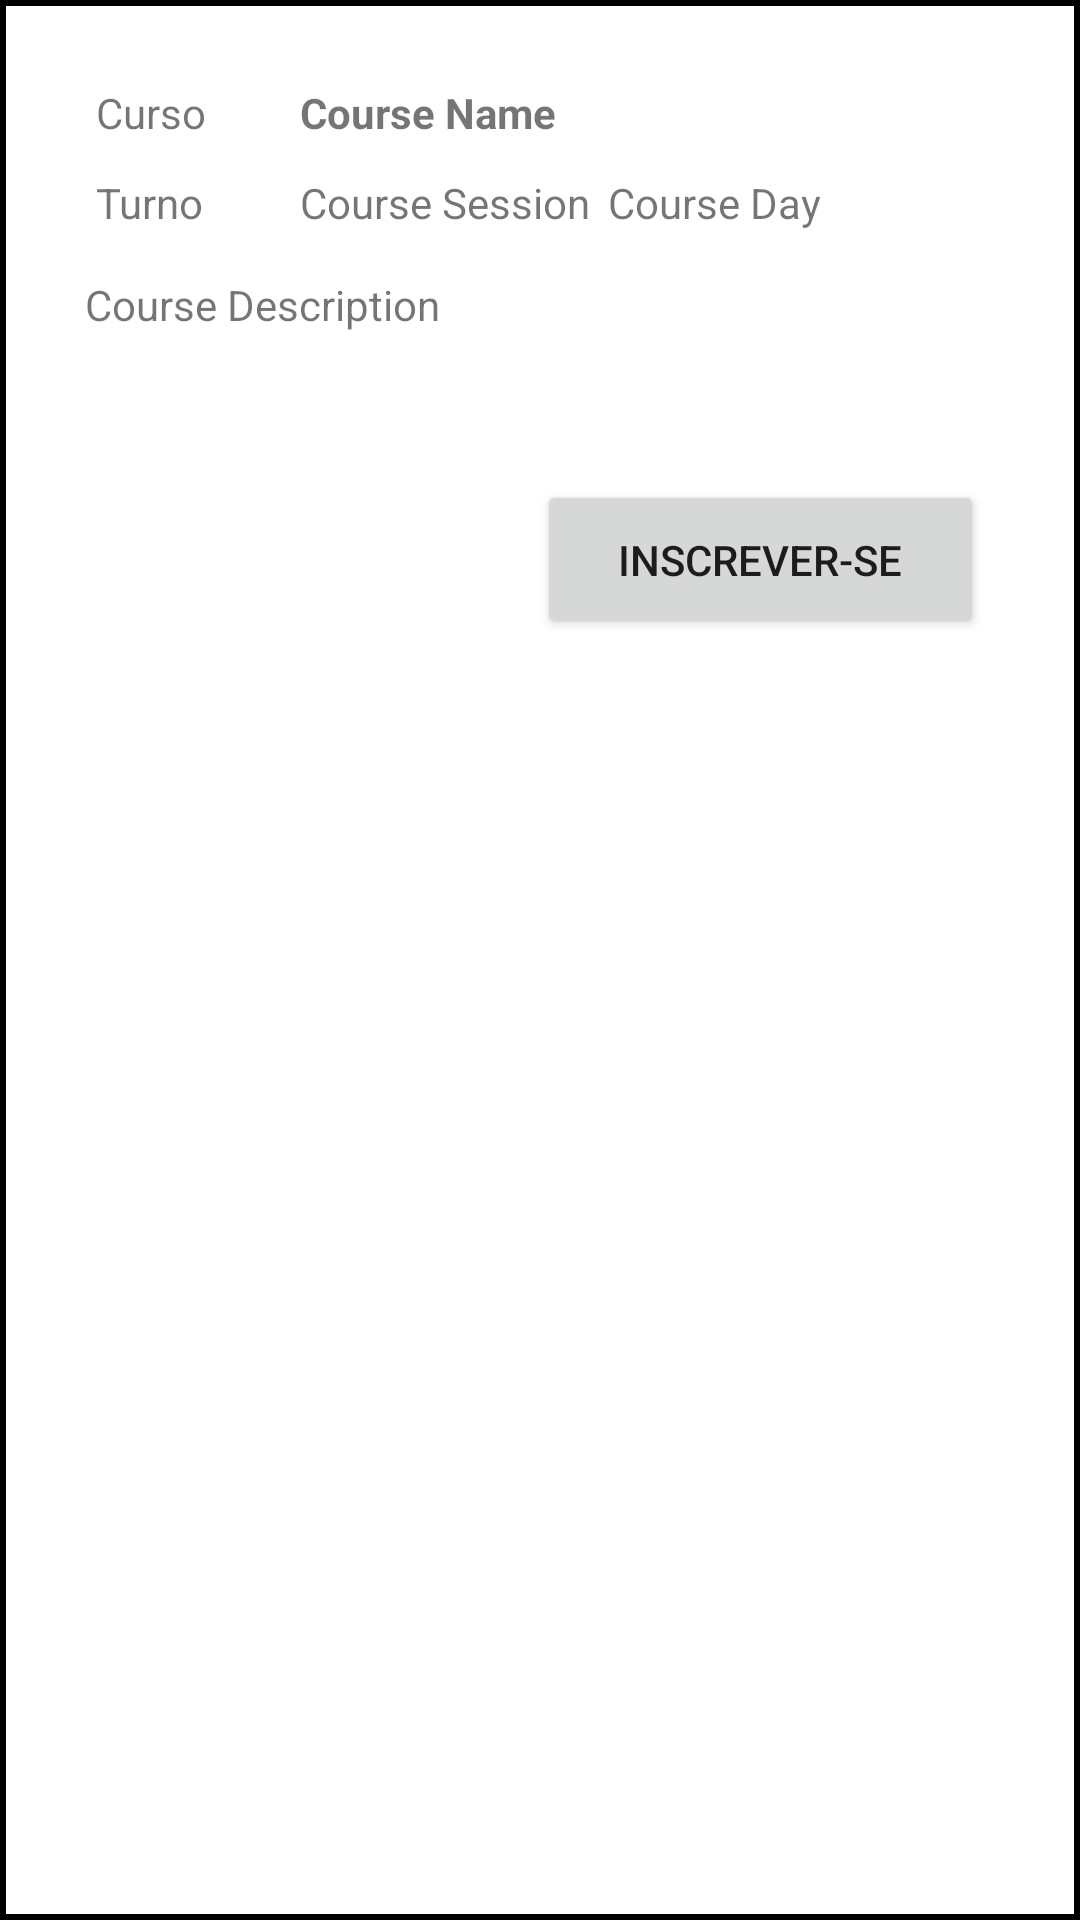

The Android layout XML behind this screen, and the referenced resources:
<!-- AndroidManifest.xml: application theme Theme.CursoExtensao -->
<!-- res/layout/available_courses_item.xml -->
<?xml version="1.0" encoding="utf-8"?>
<androidx.constraintlayout.widget.ConstraintLayout
    xmlns:android="http://schemas.android.com/apk/res/android"
    xmlns:app="http://schemas.android.com/apk/res-auto"
    xmlns:tools="http://schemas.android.com/tools"
    android:layout_width="match_parent"
    android:layout_height="wrap_content"
    android:padding="16dp"
    android:background="@drawable/borda">


    <Button
        android:id="@+id/btn_register"
        style="@style/Widget.AppCompat.Button"
        android:layout_width="149dp"
        android:layout_height="53dp"
        android:layout_alignParentEnd="true"
        android:layout_marginTop="16dp"
        android:layout_marginEnd="16dp"
        android:layout_toEndOf="@id/textViewCourseDesc"
        android:text="@string/student_register_course"
        app:layout_constraintEnd_toEndOf="parent"
        app:layout_constraintTop_toBottomOf="@+id/textViewCourseDesc" />

    <TextView
        android:id="@+id/textViewCourseName"
        android:layout_width="wrap_content"
        android:layout_height="22dp"
        android:layout_marginStart="12dp"
        android:text="Course Name"
        android:textStyle="bold"
        app:layout_constraintStart_toEndOf="@+id/textView"
        app:layout_constraintTop_toTopOf="@+id/textView" />

    <TextView
        android:id="@+id/textViewCourseSession"
        android:layout_width="wrap_content"
        android:layout_height="wrap_content"
        android:layout_below="@id/textViewCourseName"
        android:layout_marginStart="16dp"
        android:layout_marginTop="8dp"
        android:text="Course Session"
        app:layout_constraintStart_toEndOf="@+id/textView2"
        app:layout_constraintTop_toBottomOf="@+id/textViewCourseName" />

    <TextView
        android:id="@+id/textViewCourseDay"
        android:layout_width="wrap_content"
        android:layout_height="wrap_content"
        android:layout_below="@id/textViewCourseName"
        android:layout_marginStart="6dp"
        android:layout_marginTop="8dp"
        android:layout_toEndOf="@id/textViewCourseSession"
        android:text="Course Day"
        app:layout_constraintEnd_toEndOf="parent"
        app:layout_constraintHorizontal_bias="0.0"
        app:layout_constraintStart_toEndOf="@+id/textViewCourseSession"
        app:layout_constraintTop_toBottomOf="@+id/textViewCourseName" />

    <TextView
        android:id="@+id/textViewCourseDesc"
        android:layout_width="370dp"
        android:layout_height="52dp"
        android:layout_below="@id/textViewCourseSession"
        android:layout_marginStart="16dp"
        android:layout_marginTop="12dp"
        android:layout_marginEnd="16dp"
        android:text="Course Description"
        app:layout_constraintEnd_toEndOf="parent"
        app:layout_constraintHorizontal_bias="0.054"
        app:layout_constraintStart_toStartOf="parent"
        app:layout_constraintTop_toBottomOf="@+id/textView2" />

    <TextView
        android:id="@+id/textView"
        android:layout_width="56dp"
        android:layout_height="22dp"
        android:layout_marginStart="16dp"
        android:layout_marginTop="12dp"
        android:text="Curso"
        app:layout_constraintStart_toStartOf="parent"
        app:layout_constraintTop_toTopOf="parent" />

    <TextView
        android:id="@+id/textView2"
        android:layout_width="52dp"
        android:layout_height="22dp"
        android:layout_marginStart="16dp"
        android:layout_marginTop="8dp"
        android:text="Turno"
        app:layout_constraintStart_toStartOf="parent"
        app:layout_constraintTop_toBottomOf="@+id/textView" />

</androidx.constraintlayout.widget.ConstraintLayout>
<!-- resources referenced by this layout -->
<resources>
  <!-- drawable borda (drawable) -->
  <shape xmlns:android="http://schemas.android.com/apk/res/android"
      android:shape="rectangle">
      <solid android:color="@android:color/white" />
      <stroke
          android:width="2dp"
      android:color="@android:color/black" />
  </shape>
  <string name="student_register_course" translatable="false">Inscrever-se</string>
  <style name="Theme.CursoExtensao" parent="Theme.MaterialComponents.DayNight.DarkActionBar">
          
          <item name="colorPrimary">@color/purple_500</item>
          <item name="colorPrimaryVariant">@color/purple_700</item>
          <item name="colorOnPrimary">@color/white</item>
          
          <item name="colorSecondary">@color/teal_200</item>
          <item name="colorSecondaryVariant">@color/teal_700</item>
          <item name="colorOnSecondary">@color/black</item>
          
          <item name="android:statusBarColor">?attr/colorPrimaryVariant</item>
          
      </style>
  <!-- not gathered from this repository: default colours our renderer supplied (Android Studio template values) -->
  <color name="purple_500">#FF6200EE</color>
  <color name="purple_700">#FF3700B3</color>
  <color name="teal_200">#FF03DAC5</color>
  <color name="teal_700">#FF018786</color>
  <color name="black">#FF000000</color>
  <color name="white">#FFFFFFFF</color>
</resources>
